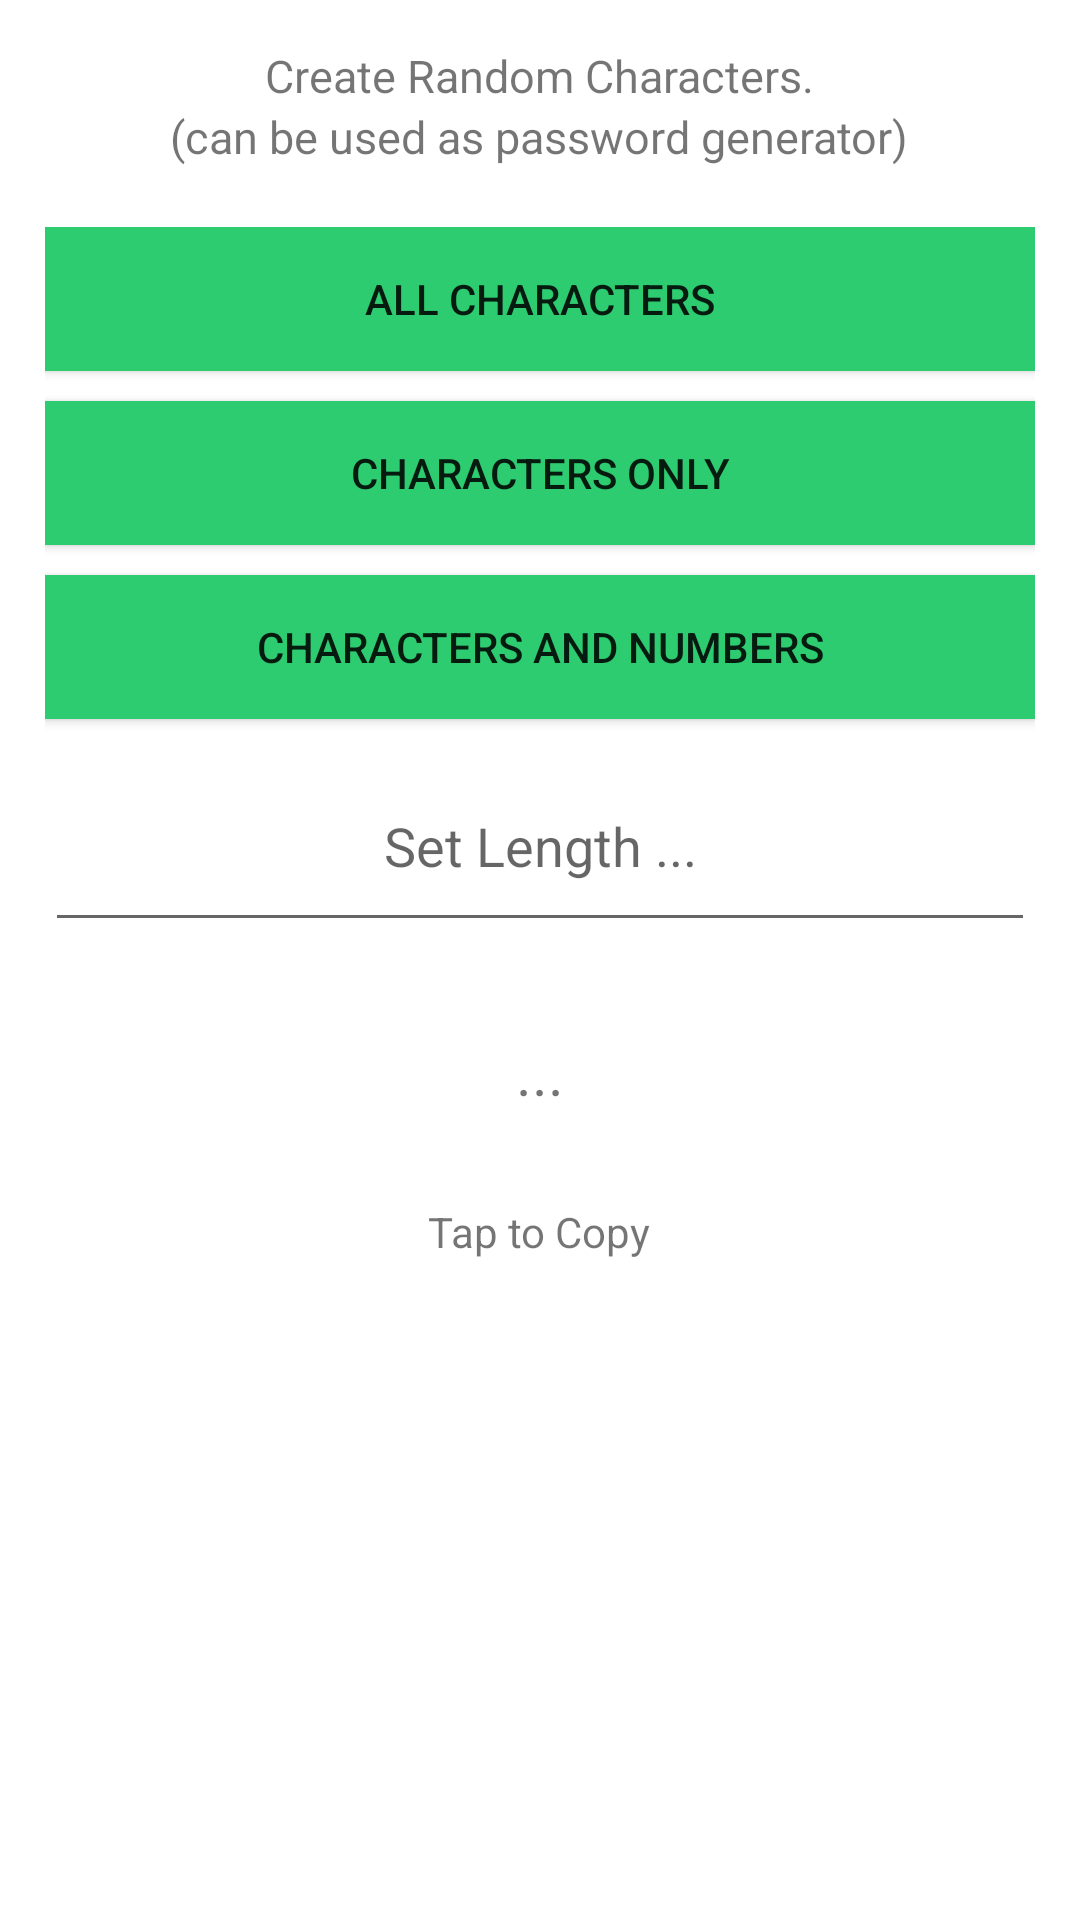

Write the Android layout XML for this screen, with the resource values it uses.
<!-- AndroidManifest.xml: application theme Theme.CodeGenerator -->
<!-- res/layout/activity_password.xml -->
<?xml version="1.0" encoding="utf-8"?>
<LinearLayout xmlns:android="http://schemas.android.com/apk/res/android"
    xmlns:app="http://schemas.android.com/apk/res-auto"
    xmlns:tools="http://schemas.android.com/tools"
    android:layout_width="match_parent"
    android:layout_height="match_parent"
    android:orientation="vertical"
    android:padding="15dp"
    tools:context=".password">

    <TextView
        android:layout_width="wrap_content"
        android:layout_height="wrap_content"
        android:layout_gravity="center"
        android:gravity="center"
        android:text="Create Random Characters."
        android:textSize="15dp" />

    <TextView
        android:layout_width="wrap_content"
        android:layout_height="wrap_content"
        android:layout_gravity="center"
        android:gravity="center"
        android:text="(can be used as password generator)"
        android:textSize="15dp" />

    <LinearLayout
        android:layout_width="match_parent"
        android:layout_height="wrap_content"
        android:gravity="center"
        android:orientation="vertical"
        android:paddingTop="20dp"
        android:weightSum="3">

        <Button
            android:id="@+id/passCharNumSpecial"
            android:layout_width="match_parent"
            android:layout_height="wrap_content"
            android:layout_weight="1"
            android:background="#2ECC71"
            android:text="All Characters" />

        <View
            android:layout_width="wrap_content"
            android:layout_height="10dp" />

        <Button

            android:id="@+id/passOnlyChar"
            android:layout_width="match_parent"
            android:layout_height="wrap_content"
            android:layout_weight="1"
            android:background="#2ECC71"
            android:text="Characters Only" />

        <View
            android:layout_width="wrap_content"
            android:layout_height="10dp" />

        <Button
            android:id="@+id/passCharNum"
            android:layout_width="match_parent"
            android:layout_height="wrap_content"
            android:layout_weight="1"
            android:background="#2ECC71"
            android:text="Characters and Numbers" />

        <View
            android:layout_width="wrap_content"
            android:layout_height="10dp" />

        <EditText
            android:id="@+id/passEditText"
            android:layout_width="match_parent"
            android:layout_height="wrap_content"
            android:layout_gravity="center"
            android:gravity="center"
            android:hint="Set Length ..."
            android:inputType="number"
            android:padding="20dp" />
    </LinearLayout>

    <TextView
        android:id="@+id/passText"
        android:layout_width="match_parent"
        android:layout_height="wrap_content"
        android:gravity="center"
        android:paddingTop="30dp"
        android:text="..."
        android:textSize="20dp" />

    <TextView
        android:layout_width="wrap_content"
        android:layout_height="wrap_content"
        android:layout_gravity="center"
        android:gravity="center"
        android:paddingTop="30dp"
        android:text="Tap to Copy" />

</LinearLayout>
<!-- resources referenced by this layout -->
<resources>
  <style name="Theme.CodeGenerator" parent="Theme.MaterialComponents.DayNight.DarkActionBar">
          
          <item name="colorPrimary">#2ECC71</item>
          <item name="colorPrimaryVariant">#196F3D</item>
          <item name="colorOnPrimary">@color/white</item>
          
          <item name="colorSecondary">@color/teal_200</item>
          <item name="colorSecondaryVariant">@color/teal_700</item>
          <item name="colorOnSecondary">@color/black</item>
          
          <item name="android:statusBarColor" tools:targetApi="l">?attr/colorPrimaryVariant</item>
          
      </style>
  <!-- not gathered from this repository: default colours our renderer supplied (Android Studio template values) -->
  <color name="teal_200">#FF03DAC5</color>
  <color name="teal_700">#FF018786</color>
  <color name="black">#FF000000</color>
  <color name="white">#FFFFFFFF</color>
</resources>
